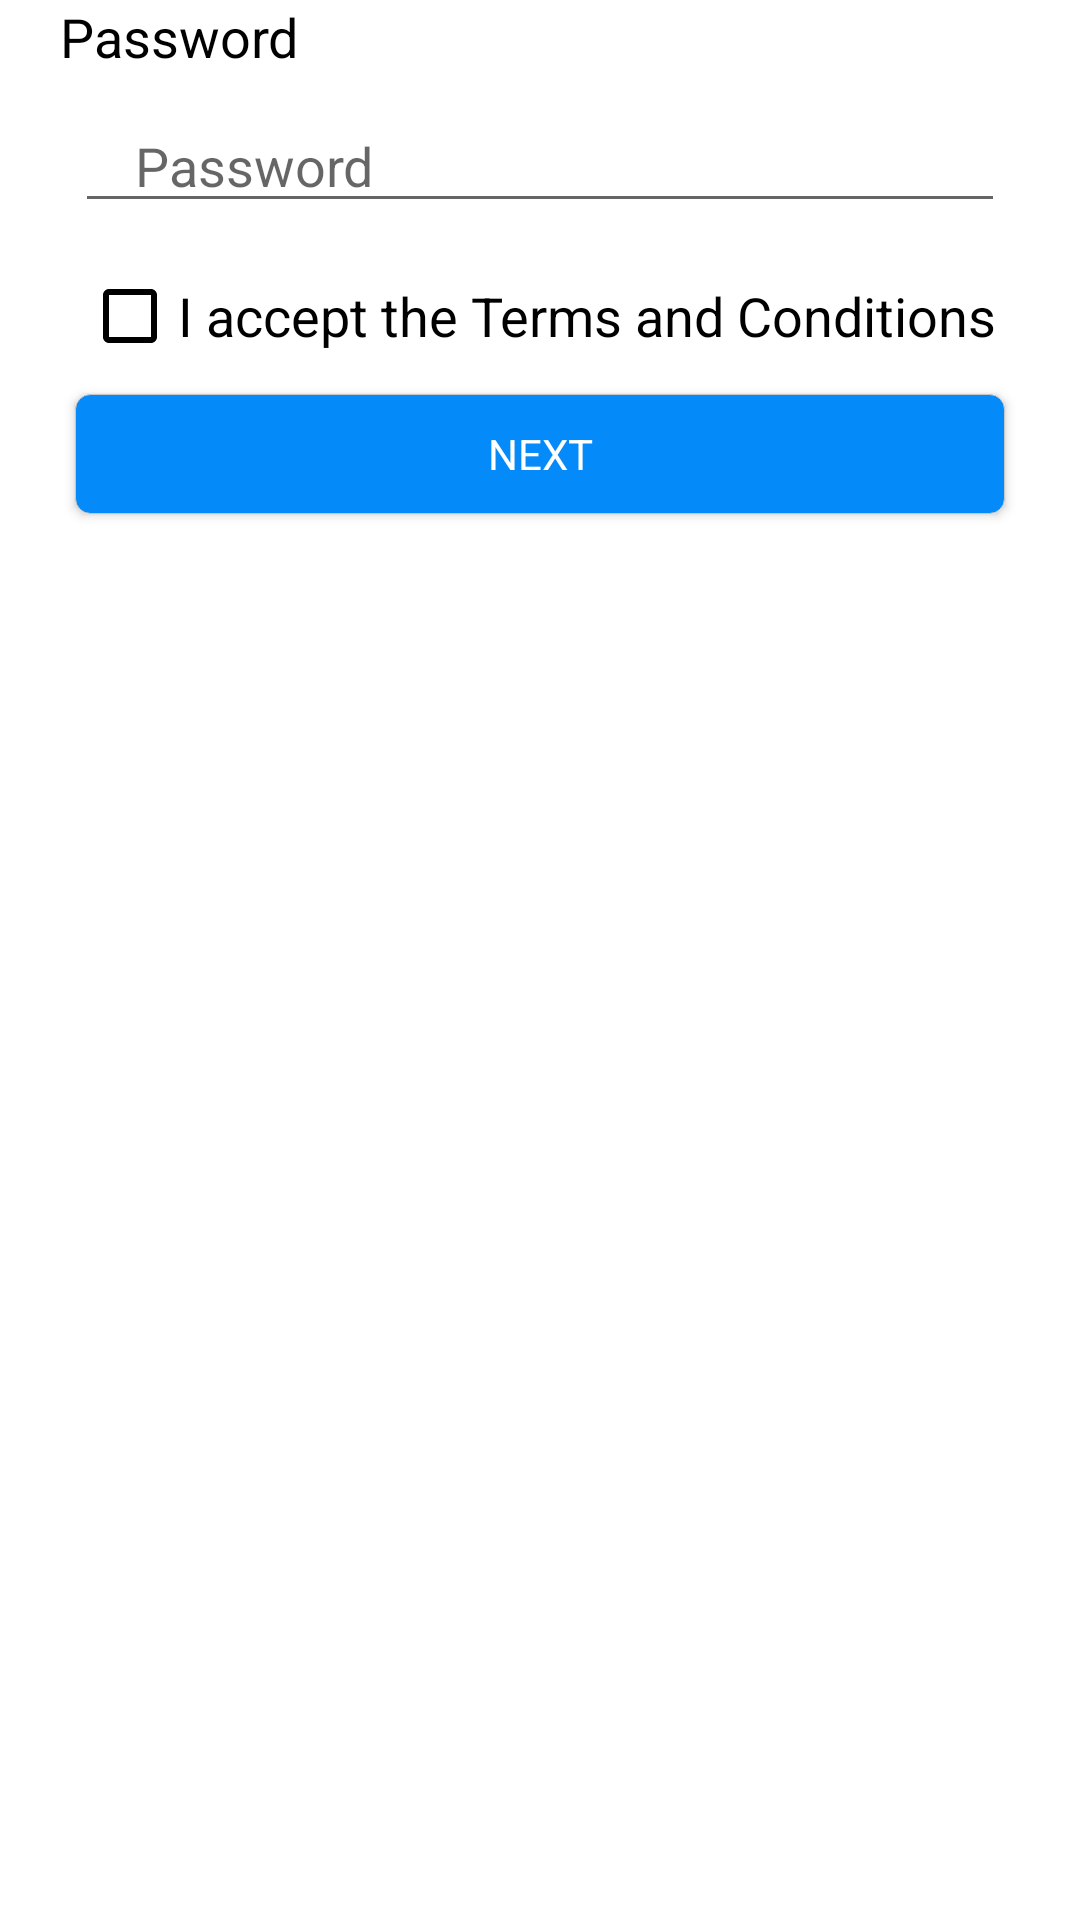

Android layout source for this screen:
<!-- AndroidManifest.xml: application theme AppTheme -->
<!-- res/layout/activity_signup_rider.xml -->
<?xml version="1.0" encoding="utf-8"?>
<RelativeLayout xmlns:android="http://schemas.android.com/apk/res/android"
    xmlns:tools="http://schemas.android.com/tools"
    android:layout_width="match_parent"
    android:layout_height="match_parent"
    android:background="@color/white"
    tools:context="com.sidedrive.brooom.Signup_Rider">

    <ScrollView
        android:layout_width="match_parent"
        android:layout_height="wrap_content">

        <LinearLayout
            android:layout_width="match_parent"
            android:layout_height="match_parent"
            android:layout_marginEnd="10dp"
            android:layout_marginStart="10dp"
            android:orientation="vertical">


            <TextView
                android:layout_width="wrap_content"
                android:layout_height="wrap_content"
                android:layout_gravity="start"
                android:layout_marginBottom="10dp"
                android:paddingLeft="10dp"
                android:text="Password"
                android:textColor="@color/black"
                android:textSize="18dp" />

            <AutoCompleteTextView
                android:id="@+id/riderPassword"
                style="@style/TextFields"
                android:layout_marginBottom="15dp"
                android:layout_weight="0.5"
                android:hint="Password"
                android:inputType="textPassword"
                android:paddingLeft="20dp" />

            <CheckBox
                android:id="@+id/ridercheckbox"
                android:layout_width="wrap_content"
                android:layout_height="wrap_content"
                android:layout_gravity="center"
                android:layout_marginBottom="10dp"
                android:buttonTint="@color/black"
                android:text="I accept the Terms and Conditions"
                android:textColor="@color/black"
                android:textSize="18sp" />

            <Button
                android:id="@+id/btnSignupRider"
                style="@style/Button"
                android:onClick="onSignUpRider"
                android:paddingLeft="20dp"
                android:paddingRight="20dp"
                android:text="NEXT" />


            <TextView
                android:id="@+id/rider_text_error"
                style="@style/ErrorText"
                android:paddingLeft="10dp" />

        </LinearLayout>
    </ScrollView>
</RelativeLayout>
<!-- resources referenced by this layout -->
<resources>
  <color name="black">#000000</color>
  <color name="white">#ffffff</color>
  <style name="Button" parent="Theme.AppCompat.Light">
          <item name="android:layout_height">40dp</item>
          <item name="android:layout_width">match_parent</item>
          <item name="android:gravity">center</item>
          <item name="android:background">@drawable/button</item>
          <item name="android:layout_marginStart">15dp</item>
          <item name="android:layout_marginEnd">15dp</item>
          <item name="android:textColor">@color/white</item>
          <item name="android:layout_marginBottom">15dp</item>
      </style>
  <style name="ErrorText" parent="Theme.AppCompat.Light">
          <item name="android:layout_width">match_parent</item>
          <item name="android:layout_height">wrap_content</item>
          <item name="android:textSize">15dp</item>
          <item name="android:textColor">@android:color/holo_red_dark</item>
          <item name="android:layout_marginBottom">5dp</item>
      </style>
  <style name="TextFields" parent="Theme.AppCompat.Light">
          <item name="android:layout_width">match_parent</item>
          <item name="android:layout_height">40dp</item>
          <item name="android:textSize">18dp</item>
          <item name="android:textColor">@android:color/black</item>
          <item name="android:layout_marginStart">15dp</item>
          <item name="android:layout_marginEnd">15dp</item>
          <item name="android:gravity">start</item>
      </style>
  <style name="AppTheme" parent="Theme.AppCompat.Light">
          
          <item name="colorPrimary">@color/silver</item>
          <item name="colorPrimaryDark">@color/colorPrimaryDark</item>
          <item name="colorAccent">@color/silver</item>
      </style>
  <!-- drawable button (drawable) -->
  <?xml version="1.0" encoding="utf-8"?>
  <selector xmlns:android="http://schemas.android.com/apk/res/android">
  
      <item android:state_focused="false" android:state_pressed="false">
          <shape>
              <solid android:color="#058af9"></solid>
              <stroke android:width="0.1dp" android:color="#c6c6c6" />
              <corners android:radius="5dp" />
          </shape>
      </item>
  
      <item android:state_focused="true" android:state_pressed="true">
          <shape>
              <solid android:color="#0273d1"></solid>
              <stroke android:width="0.1dp" android:color="#4ca1e8" />
              <corners android:radius="5dp" />
          </shape>
      </item>
  
      <item android:state_focused="false" android:state_pressed="true">
          <shape>
              <solid android:color="#4ca1e8"></solid>
              <stroke android:width="0.1dp" android:color="#00ffc0" />
              <corners android:radius="5dp" />
          </shape>
      </item>
  </selector>
  <color name="silver">#C0C0C0</color>
  <color name="colorPrimaryDark">#A9A9A9</color>
</resources>
